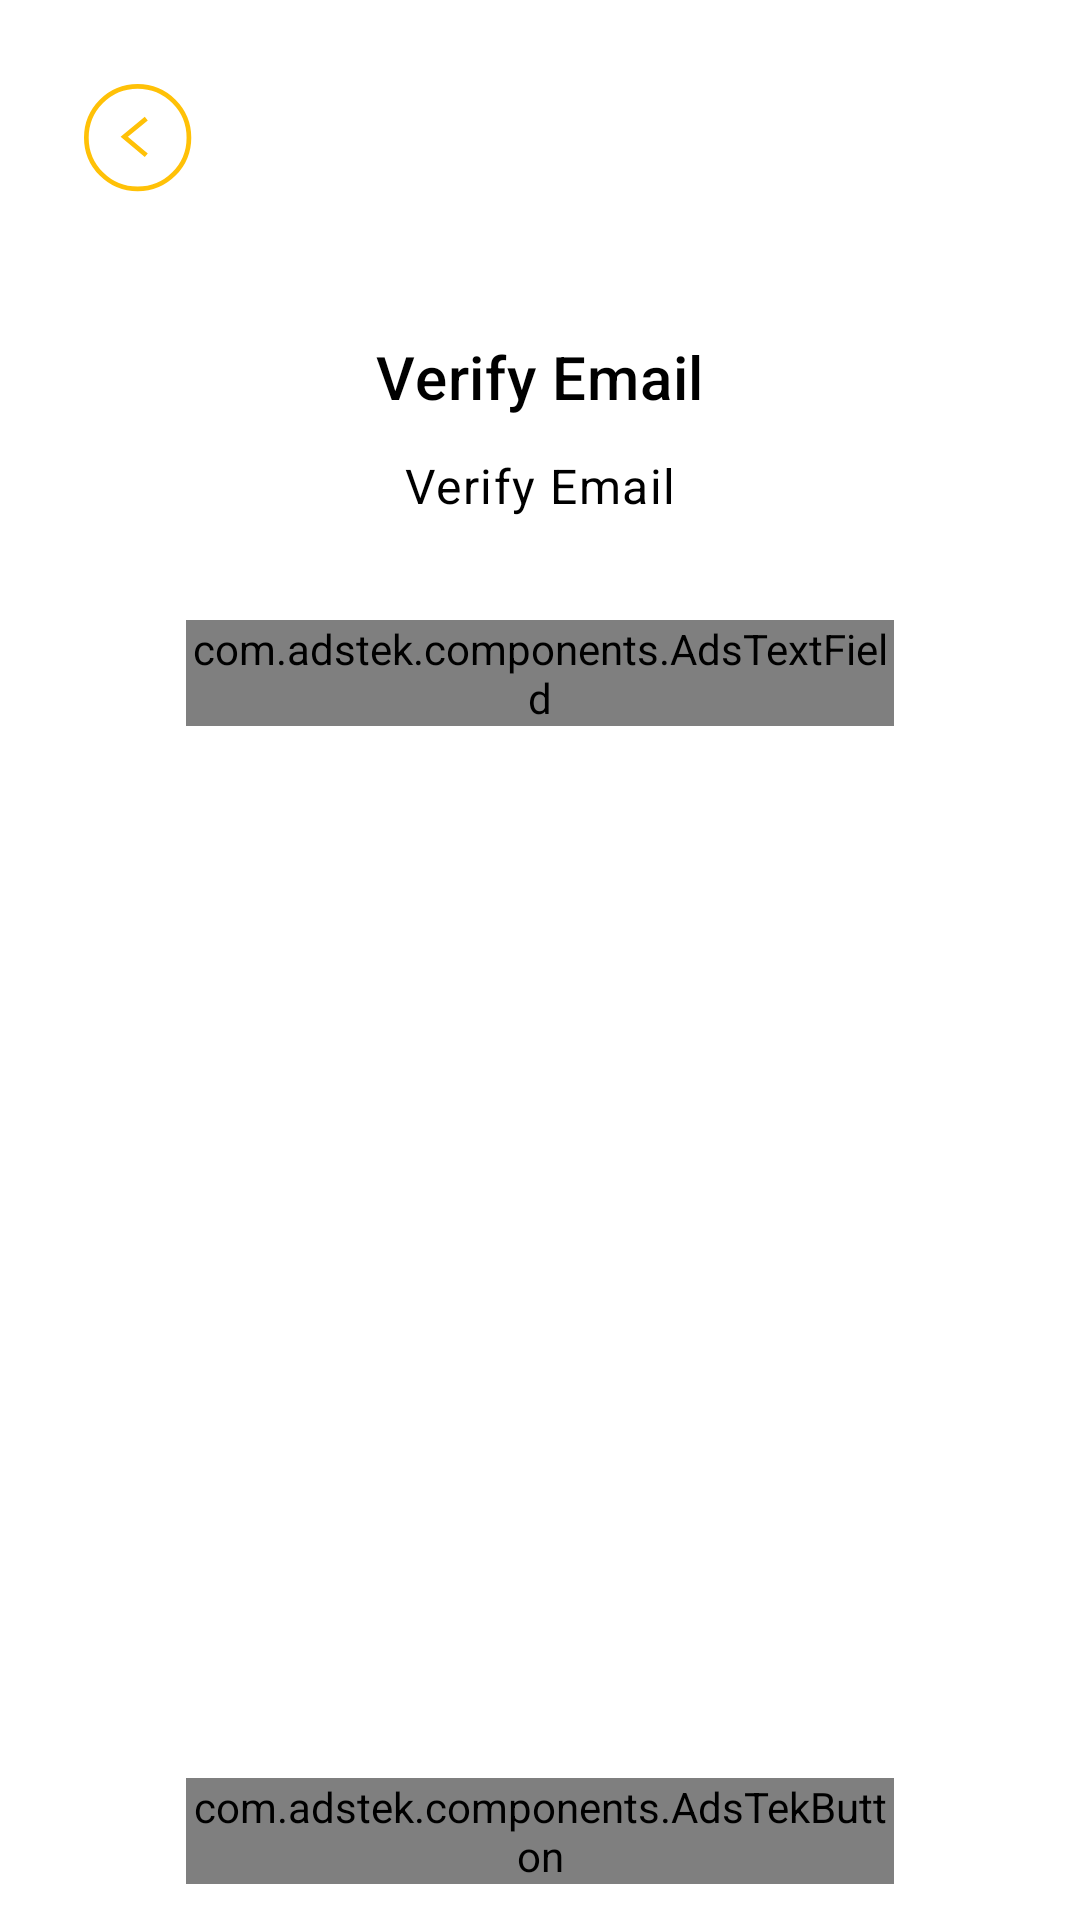

Reconstruct the res/layout file that produces this screen, plus the resources it refers to.
<!-- AndroidManifest.xml: application theme Theme.AdsTek -->
<!-- res/layout/fragment_enter_email.xml -->
<?xml version="1.0" encoding="utf-8"?>
<androidx.constraintlayout.widget.ConstraintLayout xmlns:android="http://schemas.android.com/apk/res/android"
    xmlns:tools="http://schemas.android.com/tools"
    android:layout_width="match_parent"
    android:layout_height="match_parent"
    xmlns:app="http://schemas.android.com/apk/res-auto"
    tools:context=".SignInFragment"
    android:padding="12dp"
    android:screenOrientation="landscape"
    android:background="@color/white">

    <include
        android:id="@+id/back"
        layout="@layout/common_layout_back_button"
        app:layout_constraintStart_toStartOf="parent"
        app:layout_constraintTop_toTopOf="parent" />

            <com.google.android.material.textview.MaterialTextView
                android:id="@+id/tvTitle"
                android:layout_width="wrap_content"
                android:layout_height="wrap_content"
                android:text="Verify Email"
                android:textColor="@color/black"
                android:layout_marginTop="32dp"
                style="@style/TextAppearance.MaterialComponents.Headline6"
                app:layout_constraintEnd_toEndOf="parent"
                app:layout_constraintTop_toBottomOf="@id/back"
                app:layout_constraintStart_toStartOf="parent"/>

    <com.google.android.material.textview.MaterialTextView
        android:id="@+id/tvEmail"
        android:layout_width="wrap_content"
        android:layout_height="wrap_content"
        android:text="Verify Email"
        android:textColor="@color/black"
        android:layout_marginTop="12dp"
        style="@style/TextAppearance.MaterialComponents.Body1"
        app:layout_constraintEnd_toEndOf="parent"
        app:layout_constraintTop_toBottomOf="@id/tvTitle"
        app:layout_constraintStart_toStartOf="parent"/>



            <com.adstek.components.AdsTextField
                android:id="@+id/otplTextField"
                android:layout_width="match_parent"
                android:layout_height="wrap_content"
                android:layout_marginTop="34dp"
                android:layout_marginHorizontal="50dp"
                app:hintText="Eg. 3434"
                app:layout_constraintStart_toStartOf="parent"
                app:layout_constraintEnd_toEndOf="parent"
                app:layout_constraintTop_toBottomOf="@id/tvEmail"
                app:titleTextInput = "OTP" />


            <com.adstek.components.AdsTekButton
                android:id="@+id/btnSignIn"
                android:layout_width="match_parent"
                android:layout_height="wrap_content"
                android:layout_marginTop="48dp"
                android:layout_marginHorizontal="50dp"
                app:layout_constraintStart_toStartOf="parent"
                app:layout_constraintEnd_toEndOf="parent"
                app:layout_constraintBottom_toBottomOf="parent"
                app:buttonText = "Next" />

</androidx.constraintlayout.widget.ConstraintLayout>
<!-- res/layout/common_layout_back_button.xml (included above) -->
<?xml version="1.0" encoding="utf-8"?>
<androidx.constraintlayout.widget.ConstraintLayout
    xmlns:android="http://schemas.android.com/apk/res/android"
    xmlns:app="http://schemas.android.com/apk/res-auto"
    android:layout_width="wrap_content"
    android:layout_height="wrap_content">

    <ImageButton
        android:id="@+id/btnBack"
        android:layout_width="wrap_content"
        android:layout_height="wrap_content"
        android:padding="16dp"
        android:backgroundTint="@color/white"
        android:background="@drawable/circular_item_background"
        android:contentDescription=""
        android:src="@drawable/btn_back_vec"
        app:layout_constraintStart_toStartOf="parent"
        app:layout_constraintTop_toTopOf="parent" />

</androidx.constraintlayout.widget.ConstraintLayout>
<!-- resources referenced by this layout -->
<resources>
  <color name="black">#FF000000</color>
  <color name="white">#FFFFFFFF</color>
  <!-- drawable btn_back_vec (drawable) -->
  <?xml version="1.0" encoding="utf-8"?>
  <vector xmlns:android="http://schemas.android.com/apk/res/android"
      android:width="36dp"
      android:height="36dp"
      android:viewportWidth="92"
      android:viewportHeight="92">
  
      <path
          android:fillColor="#00000000"
          android:strokeColor="@color/yellow"
          android:strokeWidth="4"
          android:strokeMiterLimit="10"
          android:pathData="M53.0498 60.7021L34.3096 44.9229L53.0498 29.4727" />
      <path
          android:fillColor="#00000000"
          android:strokeColor="@color/yellow"
          android:strokeWidth="4"
          android:strokeMiterLimit="10"
          android:pathData="M45.6895 89.3809C69.8188 89.3809 89.3799 69.8197 89.3799 45.6904C89.3799 21.5611 69.8188 2 45.6895 2C21.5601 2 2 21.5611 2 45.6904C2 69.8197 21.5601 89.3809 45.6895 89.3809Z" />
  </vector>
  <!-- drawable circular_item_background (drawable) -->
  <?xml version="1.0" encoding="utf-8"?>
  <ripple xmlns:android="http://schemas.android.com/apk/res/android"
      android:color="@color/yellow">
  
      <item android:drawable="@android:color/transparent"/>
  
      <item android:id="@android:id/mask">
          <shape android:shape="oval">
              <solid android:color="@color/yellow"/>
          </shape>
      </item>
  
  </ripple>
  <style name="Theme.AdsTek" parent="Base.Theme.AdsTek" />
  <color name="yellow">#FFC107</color>
  <style name="Base.Theme.AdsTek" parent="Theme.Material3.Light.NoActionBar">
          
          
          <item name="colorPrimary">@color/yellow</item>
          <item name="colorPrimaryVariant">@color/yellow</item>
          <item name="colorOnPrimary">@color/white</item>
          <item name="fontFamily">@font/lexend</item>
          <item name="font">@font/lexend</item>
          <item name="actionMenuTextColor">@color/white</item>
          <item name="android:popupBackground">@color/white</item>
      </style>
</resources>
